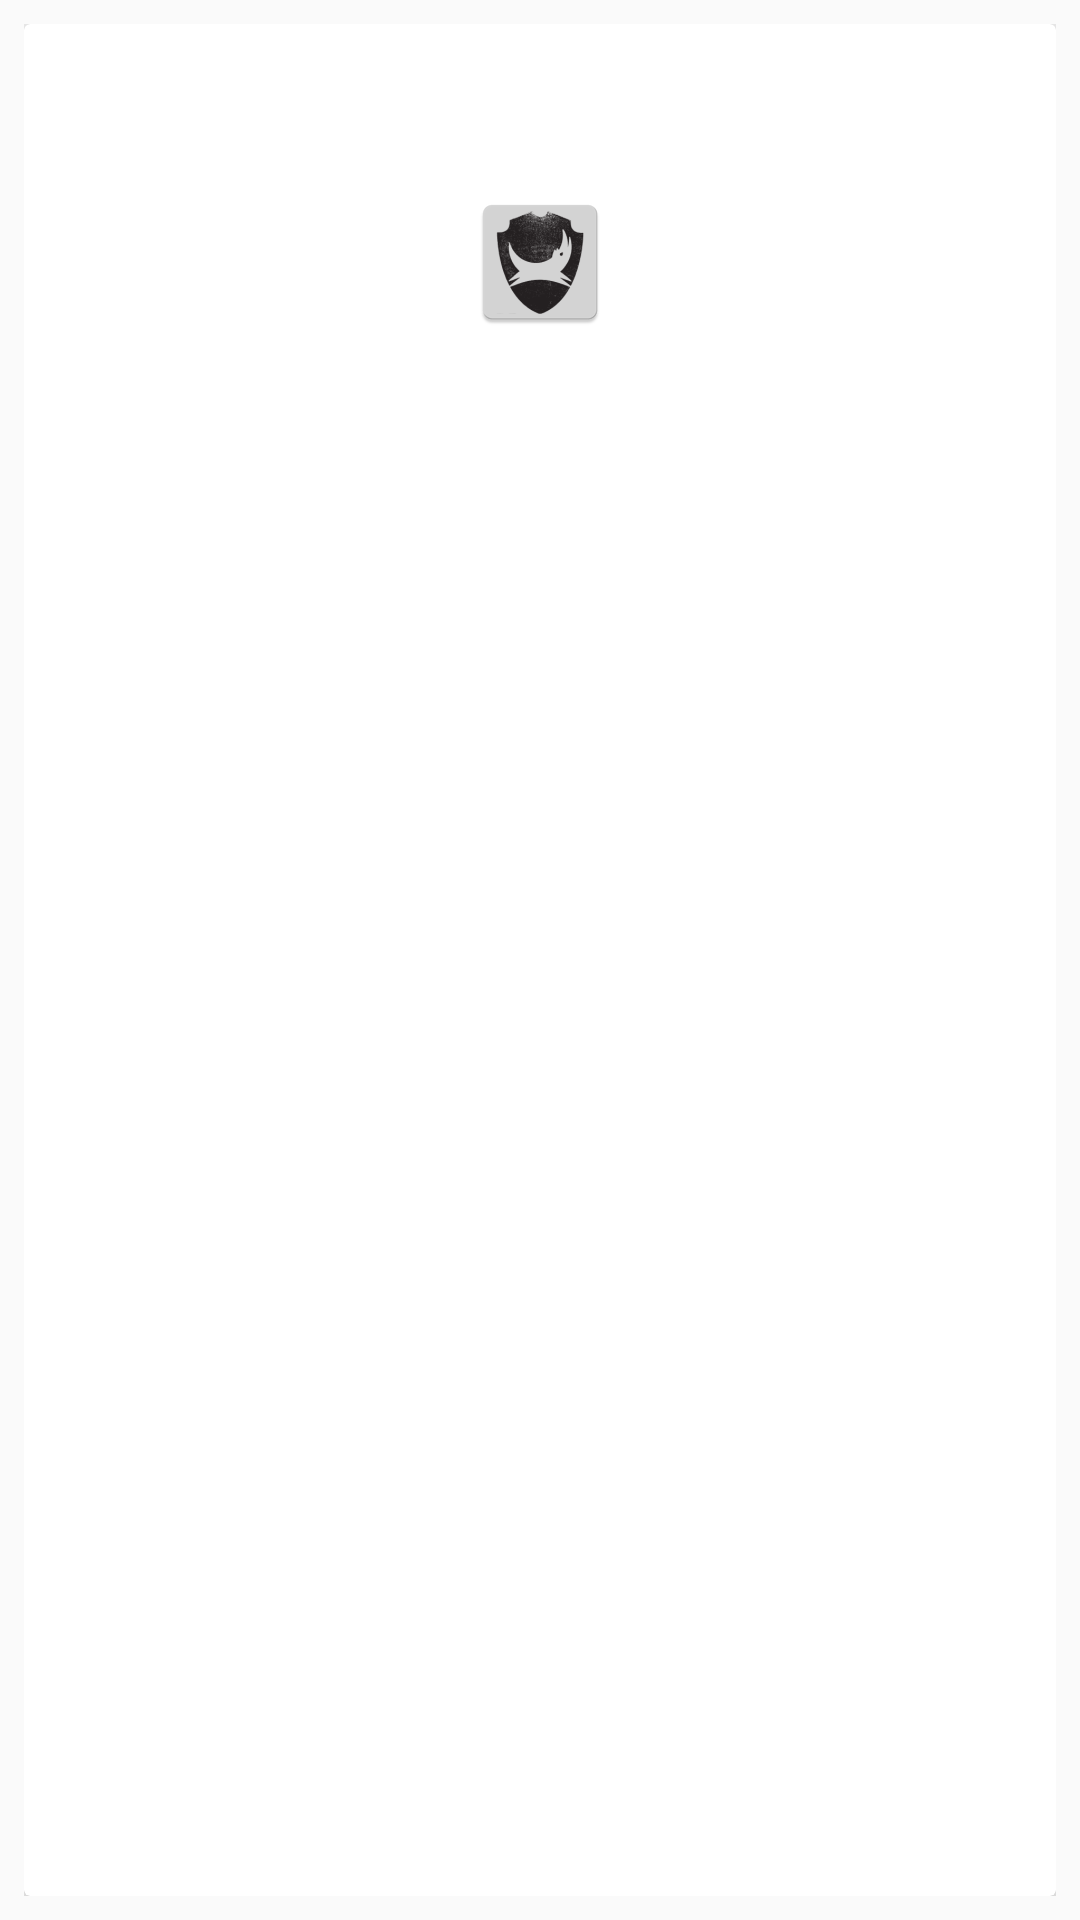

Android layout source for this screen:
<!-- AndroidManifest.xml: application theme Theme.AppCompat.Light.NoActionBar -->
<!-- res/layout/grid_view_item.xml -->
<?xml version="1.0" encoding="utf-8"?>
<layout xmlns:android="http://schemas.android.com/apk/res/android"
    xmlns:app="http://schemas.android.com/apk/res-auto"
    xmlns:tools="http://schemas.android.com/tools">

    <data>

        <variable
            name="beer"
            type="com.example.rawfishtest.network.BeerModel" />

        
        
        

    </data>

    
    <LinearLayout
        android:layout_width="wrap_content"
        android:layout_height="wrap_content"
        android:gravity="center"
        android:orientation="vertical"
        android:padding="8dp">

        <androidx.cardview.widget.CardView
            android:id="@+id/list_item"
            android:layout_width="match_parent"
            android:layout_height="match_parent"
            android:backgroundTintMode="src_atop"
            android:scaleType="centerCrop"
            app:cardElevation="8dp"
            app:contentPadding="8dp">
            
            
            <androidx.constraintlayout.widget.ConstraintLayout
                android:layout_width="match_parent"
                android:layout_height="wrap_content">

                <ImageView
                    android:id="@+id/beer_pic"
                    android:layout_width="match_parent"
                    android:layout_height="match_parent"
                    android:layout_gravity="center"
                    android:importantForAccessibility="no"
                    android:scaleType="fitCenter"
                    android:src="@mipmap/ic_launcher"
                    app:imageUrl="@{beer.imageUrl}"
                    app:layout_constraintBottom_toBottomOf="parent"
                    app:layout_constraintEnd_toEndOf="parent"
                    app:layout_constraintStart_toStartOf="parent"
                    app:layout_constraintTop_toTopOf="parent" />

                <TextView
                    android:id="@+id/beer_name"
                    android:layout_width="match_parent"
                    android:layout_height="wrap_content"
                    android:layout_margin="5dp"
                    android:fontFamily="@font/amaranth_bold"
                    android:padding="4dp"
                    android:text="@{beer.name}"
                    android:textAlignment="center"
                    android:textAllCaps="true"
                    android:textAppearance="@style/TextAppearance.AppCompat.Large"
                    android:textColor="@color/black"
                    app:layout_constraintBottom_toBottomOf="parent"
                    app:layout_constraintEnd_toEndOf="parent"
                    app:layout_constraintStart_toStartOf="parent"
                    app:layout_constraintTop_toBottomOf="@+id/beer_pic"
                    tools:text="Placeholder name" />
            </androidx.constraintlayout.widget.ConstraintLayout>

            
        </androidx.cardview.widget.CardView>

    </LinearLayout>
</layout>
<!-- resources referenced by this layout -->
<resources>
  <!-- mipmap ic_launcher: png bitmap (mipmap-hdpi, 3754 bytes) -->
  <!-- not gathered from this repository: default colours our renderer supplied (Android Studio template values) -->
  <color name="black">#FF000000</color>
</resources>
